Dataset: Tomato Detection Fresh or Rotten (GitHub, VashihAlFarizi/PA_TomatCheck_KL5). Classes: fresh tomato, rotten tomato.

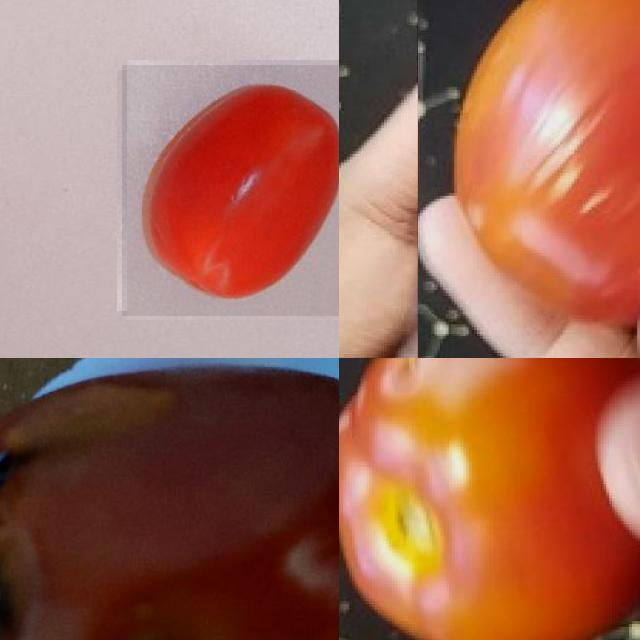
Label: fresh tomato

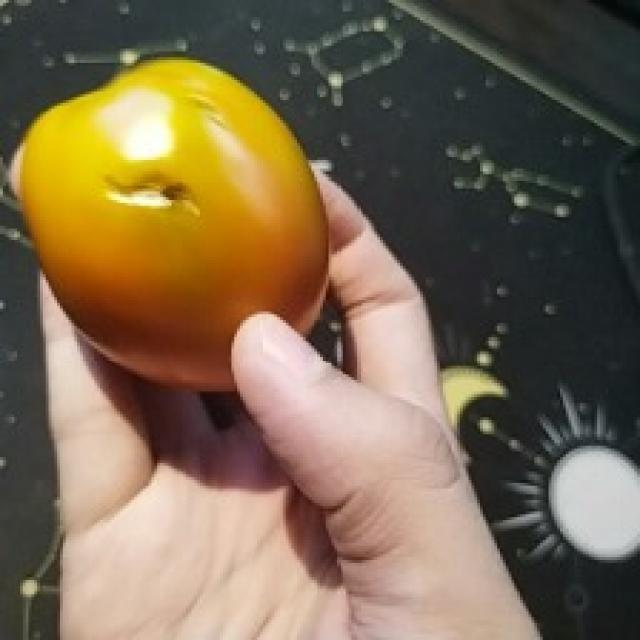
Label: rotten tomato

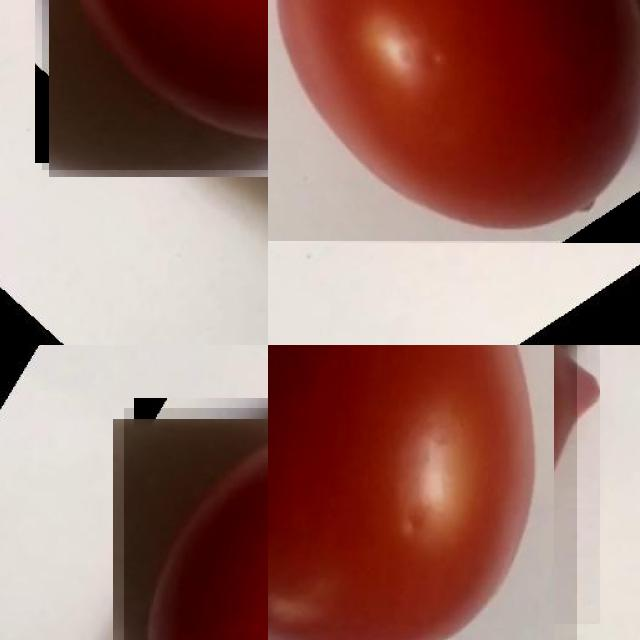
Label: fresh tomato

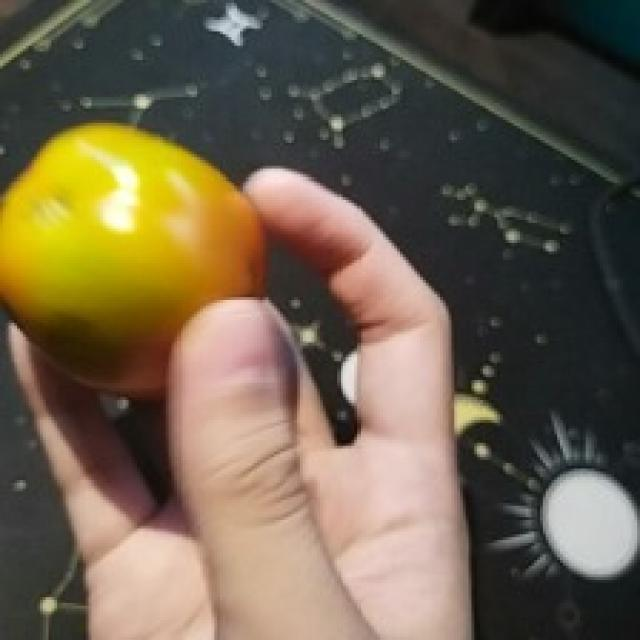
Label: rotten tomato

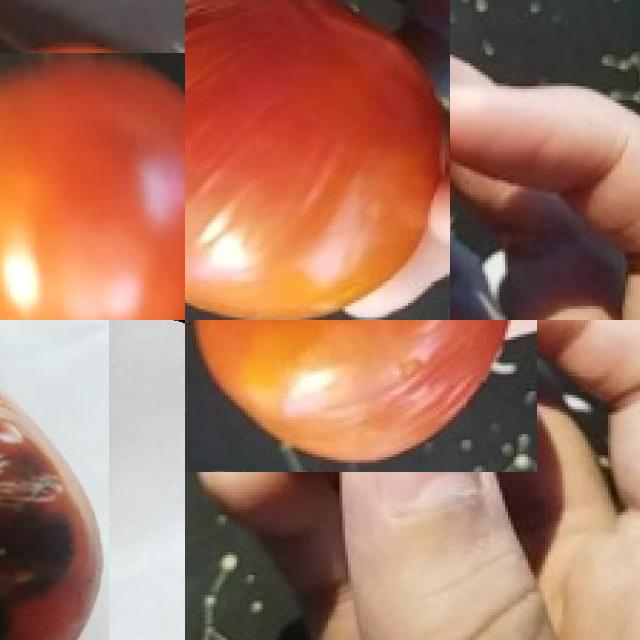
Label: fresh tomato

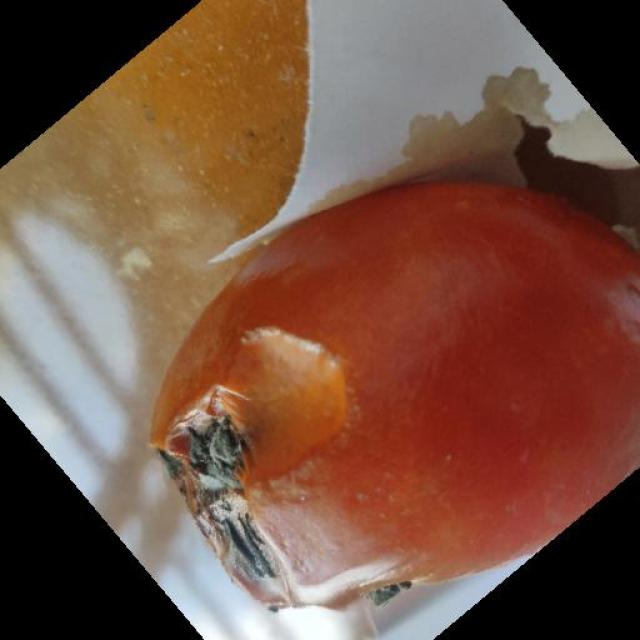
Label: rotten tomato
